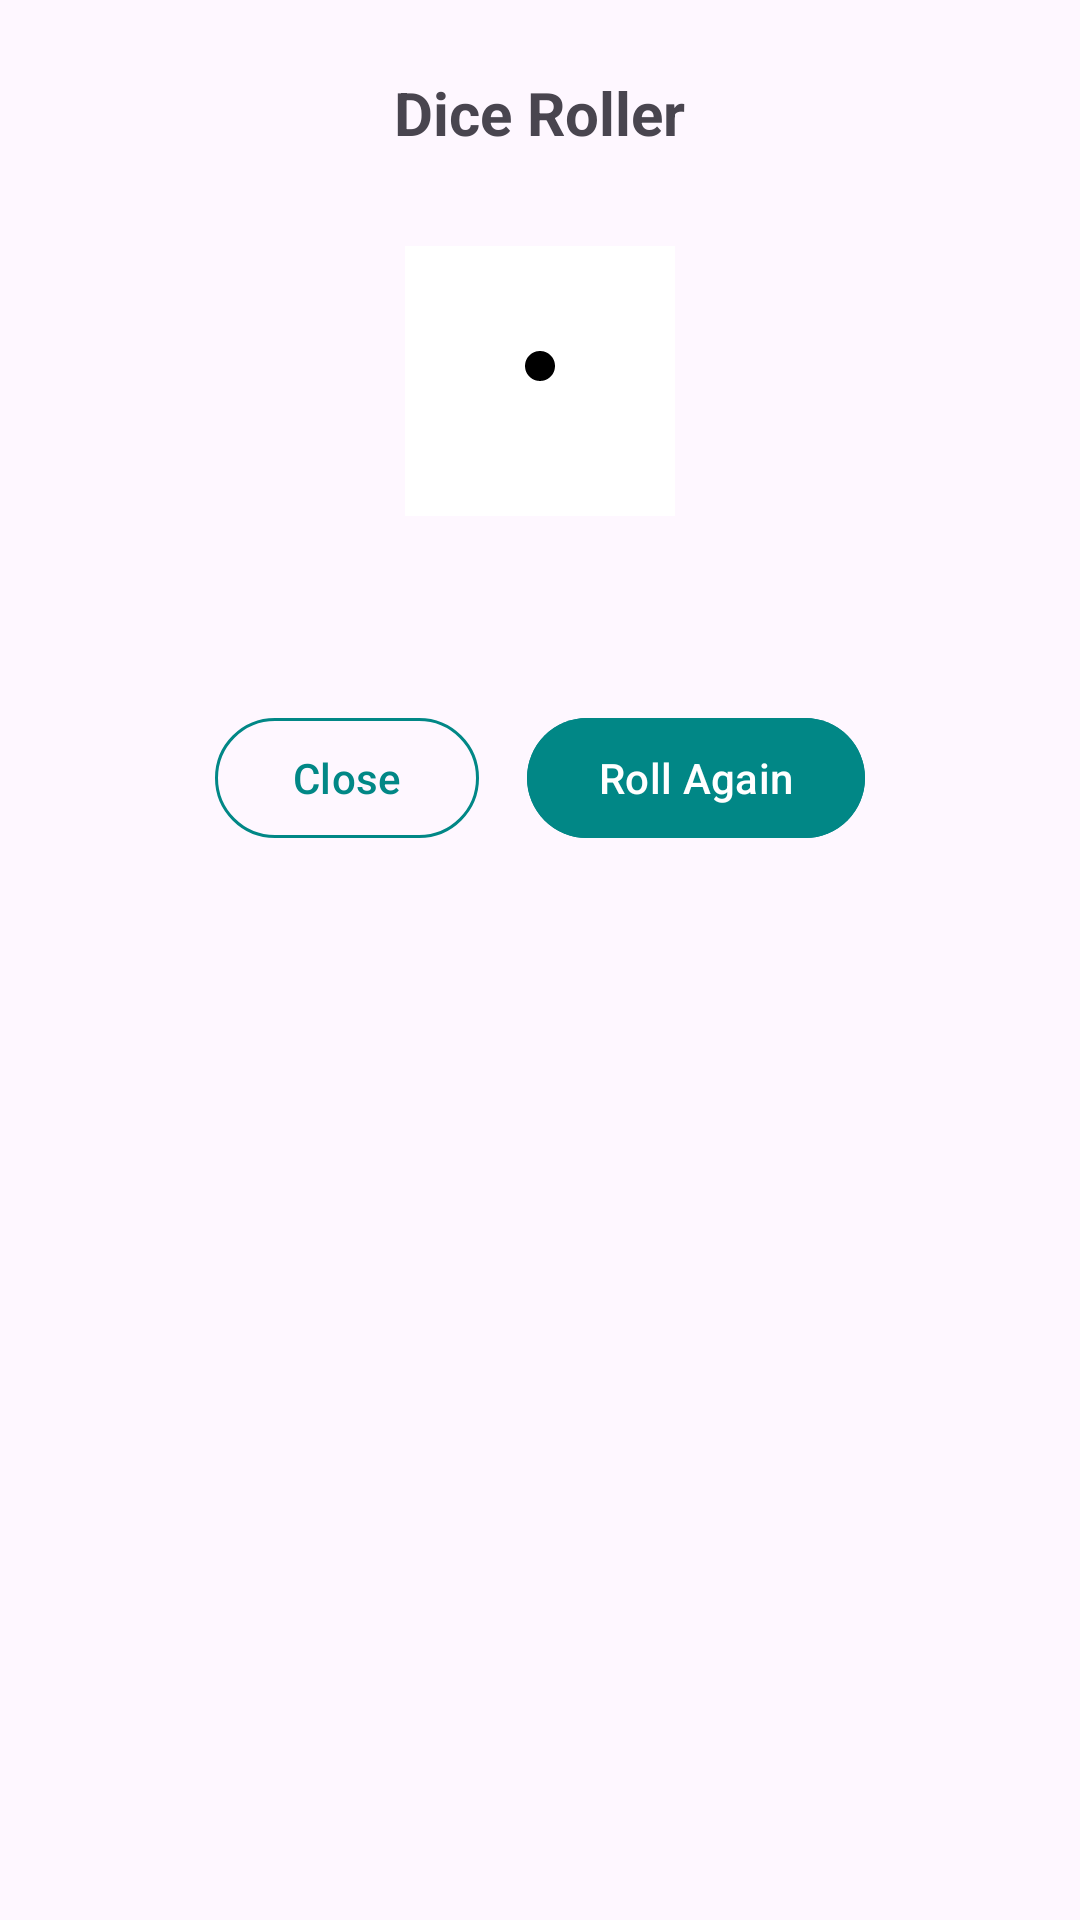

Reconstruct the res/layout file that produces this screen, plus the resources it refers to.
<!-- AndroidManifest.xml: application theme Theme.ScoreBook -->
<!-- res/layout/dialog_dice_roller.xml -->
<?xml version="1.0" encoding="utf-8"?>
<LinearLayout xmlns:android="http://schemas.android.com/apk/res/android"
    xmlns:app="http://schemas.android.com/apk/res-auto"
    xmlns:tools="http://schemas.android.com/tools"
    android:layout_width="match_parent"
    android:layout_height="wrap_content"
    android:gravity="center_horizontal"
    android:orientation="vertical"
    android:padding="24dp">

    <TextView
        android:id="@+id/tvTitle"
        android:layout_width="wrap_content"
        android:layout_height="wrap_content"
        android:layout_marginBottom="16dp"
        android:text="@string/dice_roller"
        android:textSize="20sp"
        android:textStyle="bold" />

    <ImageView
        android:id="@+id/ivDice"
        android:layout_width="120dp"
        android:layout_height="120dp"
        android:scaleType="centerInside"
        android:src="@drawable/dice_1"
        tools:ignore="ContentDescription" />

    <TextView
        android:id="@+id/tvDiceResult"
        android:layout_width="wrap_content"
        android:layout_height="wrap_content"
        android:layout_marginBottom="24dp"
        android:textSize="18sp"
        tools:text="1" />

    <LinearLayout
        android:layout_width="wrap_content"
        android:layout_height="wrap_content"
        android:gravity="center"
        android:orientation="horizontal">

        <com.google.android.material.button.MaterialButton
            android:id="@+id/btnClose"
            style="@style/Widget.Material3.Button.OutlinedButton"
            android:layout_width="wrap_content"
            android:layout_height="wrap_content"
            android:text="@string/close"
            android:textColor="@color/teal_700"
            app:strokeColor="@color/teal_700" />

        <com.google.android.material.button.MaterialButton
            android:id="@+id/btnReroll"
            android:layout_width="wrap_content"
            android:layout_height="wrap_content"
            android:layout_marginStart="16dp"
            android:backgroundTint="@color/teal_700"
            android:text="@string/roll_again" />
    </LinearLayout>
</LinearLayout>
<!-- resources referenced by this layout -->
<resources>
  <color name="teal_700">#018786</color>
  <!-- drawable dice_1 (drawable) -->
  <vector xmlns:android="http://schemas.android.com/apk/res/android"
      android:width="120dp"
      android:height="120dp"
      android:viewportWidth="24"
      android:viewportHeight="24">
      <path
          android:fillColor="#FFFFFF"
          android:pathData="M3,3h18v18H3z" />
      <path
          android:fillColor="#000000"
          android:pathData="M12,12a1,1 0 1,0 0.001,-2.001A1,1 0 1,0 12,12z" />
  </vector>
  <string name="close">Close</string>
  <string name="dice_roller">Dice Roller</string>
  <string name="roll_again">Roll Again</string>
  <style name="Theme.ScoreBook" parent="Base.Theme.ScoreBook" />
  <style name="Base.Theme.ScoreBook" parent="Theme.Material3.DayNight.NoActionBar">
          
          
      </style>
</resources>
